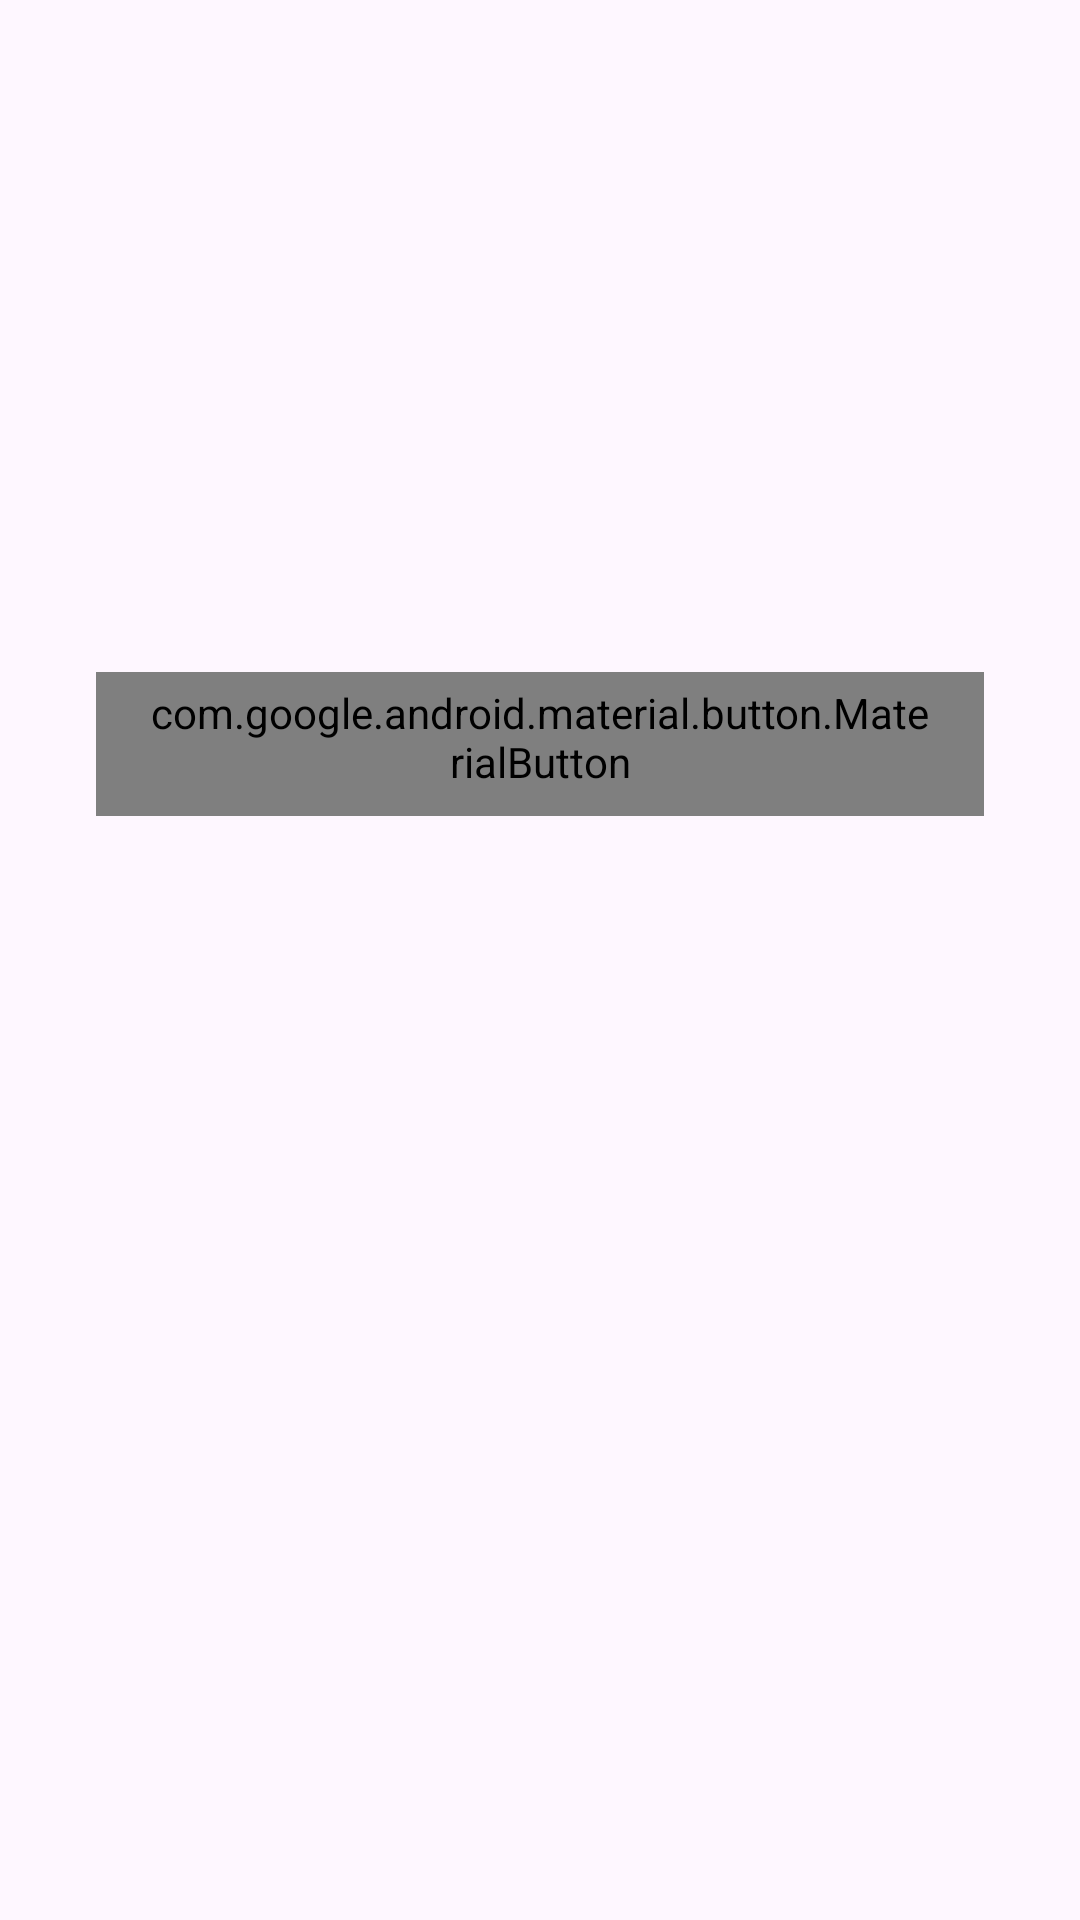

Reconstruct the res/layout file that produces this screen, plus the resources it refers to.
<!-- AndroidManifest.xml: application theme Theme.FoodDelivery -->
<!-- res/layout/fragment_home.xml -->
<?xml version="1.0" encoding="utf-8"?>
<androidx.constraintlayout.widget.ConstraintLayout xmlns:android="http://schemas.android.com/apk/res/android"
    xmlns:app="http://schemas.android.com/apk/res-auto"
    xmlns:tools="http://schemas.android.com/tools"
    android:layout_width="match_parent"
    android:layout_height="match_parent"
    tools:context=".presentation.fragments.home.HomeFragment">


    <androidx.viewpager2.widget.ViewPager2
        android:id="@+id/imageSlider"
        android:layout_width="match_parent"
        android:layout_height="200dp"
        android:paddingStart="40dp"
        android:paddingEnd="40dp"
        android:layout_marginTop="8dp"
        app:layout_constraintEnd_toEndOf="parent"
        app:layout_constraintStart_toStartOf="parent"
        app:layout_constraintTop_toTopOf="parent" />

    <androidx.constraintlayout.widget.ConstraintLayout
        android:id="@+id/constraintLayout"
        android:layout_width="0dp"
        android:layout_height="wrap_content"
        android:layout_marginStart="32dp"
        android:layout_marginTop="16dp"
        android:layout_marginEnd="32dp"
        app:layout_constraintEnd_toEndOf="parent"
        app:layout_constraintStart_toStartOf="parent"
        app:layout_constraintTop_toBottomOf="@id/imageSlider">

        <TextView
            android:id="@+id/popular"
            style="@style/tv_description_SplashActivity"
            android:layout_width="wrap_content"
            android:layout_height="wrap_content"
            android:text="@string/popular"
            app:layout_constraintBaseline_toBaselineOf="@id/btn_go_menu"
            app:layout_constraintStart_toStartOf="parent" />

        <com.google.android.material.button.MaterialButton
            android:id="@+id/btn_go_menu"
            style="@style/btn_signInSignUp.login"
            android:layout_width="wrap_content"
            android:layout_height="wrap_content"
            android:text="@string/go_menu"
            android:textColor="@color/red_startActivity"
            app:layout_constraintBaseline_toBaselineOf="@id/popular"
            app:layout_constraintEnd_toEndOf="parent" />

    </androidx.constraintlayout.widget.ConstraintLayout>

    <androidx.recyclerview.widget.RecyclerView
        android:id="@+id/rv_home_FH"
        android:layout_width="match_parent"
        android:layout_height="0dp"
        android:layout_marginStart="8dp"
        android:layout_marginTop="8dp"
        android:layout_marginEnd="8dp"
        android:layout_marginBottom="8dp"
        android:backgroundTint="@color/light"
        tools:listitem="@layout/home_food_item"
        app:layout_constraintBottom_toBottomOf="parent"
        app:layout_constraintEnd_toEndOf="parent"
        app:layout_constraintStart_toStartOf="parent"
        app:layout_constraintTop_toBottomOf="@+id/constraintLayout" />

</androidx.constraintlayout.widget.ConstraintLayout>
<!-- res/layout/home_food_item.xml (included above) -->
<?xml version="1.0" encoding="utf-8"?>
<androidx.cardview.widget.CardView xmlns:android="http://schemas.android.com/apk/res/android"
    xmlns:app="http://schemas.android.com/apk/res-auto"
    android:layout_width="match_parent"
    android:layout_height="wrap_content"
    xmlns:tools="http://schemas.android.com/tools"
    android:layout_margin="8dp"
    app:cardCornerRadius="10dp">

    <androidx.constraintlayout.widget.ConstraintLayout
        android:layout_width="match_parent"
        android:layout_height="wrap_content"
        android:padding="12dp">

        
        <androidx.cardview.widget.CardView
            android:id="@+id/container_food_item"
            android:layout_width="80dp"
            android:layout_height="80dp"
            app:cardCornerRadius="10dp"
            app:layout_constraintStart_toStartOf="parent"
            app:layout_constraintTop_toTopOf="parent"
            app:layout_constraintBottom_toBottomOf="parent">

            <ImageView
                android:id="@+id/image_in_container_food_item"
                android:layout_width="match_parent"
                android:layout_height="match_parent"
                android:background="@drawable/im_sandwich"
                android:scaleType="centerCrop" />

        </androidx.cardview.widget.CardView>

        
        <TextView
            android:id="@+id/tv_food_item_price"
            style="@style/tv_title_StartActivity"
            android:layout_width="wrap_content"
            android:layout_height="wrap_content"
            android:layout_marginTop="8dp"
            android:layout_marginEnd="8dp"
            android:text="@string/design_price"
            android:textSize="24sp"
            app:layout_constraintEnd_toEndOf="parent"
            app:layout_constraintTop_toTopOf="@+id/container_food_item" />

        
        <TextView
            android:id="@+id/tv_food_item_name"
            style="@style/tv_description_SplashActivity"
            android:layout_width="0dp"
            android:layout_height="wrap_content"
            android:layout_marginStart="16dp"
            android:layout_marginEnd="16dp"
            android:ellipsize="end"
            android:maxLines="1"
            android:text="@string/food_name"
            android:gravity="start"
            app:layout_constraintBottom_toBottomOf="@+id/container_food_item"
            app:layout_constraintEnd_toStartOf="@+id/tv_food_item_price"
            app:layout_constraintStart_toEndOf="@+id/container_food_item"
            app:layout_constraintTop_toTopOf="@+id/container_food_item"
            tools:text="Chicken Wings BBQ with Long Name That Should Ellipsize" />

        
        <TextView
            android:id="@+id/tv_btn_food_item"
            android:layout_width="wrap_content"
            android:layout_height="wrap_content"
            android:layout_marginTop="8dp"
            android:background="@drawable/tv_shape_add_cart"
            android:fontFamily="@font/yeonsung"
            android:text="@string/add_to_cart"
            android:textColor="@color/blue"
            android:textSize="12sp"
            app:layout_constraintEnd_toEndOf="@+id/tv_food_item_price"
            app:layout_constraintStart_toStartOf="@+id/tv_food_item_price"
            app:layout_constraintTop_toBottomOf="@+id/tv_food_item_price"
            app:layout_constraintBottom_toBottomOf="parent" />

    </androidx.constraintlayout.widget.ConstraintLayout>
</androidx.cardview.widget.CardView>
<!-- resources referenced by this layout -->
<resources>
  <color name="blue">#1E7AC5</color>
  <color name="light">#F4F4F4</color>
  <color name="red_startActivity">#92000A</color>
  <!-- drawable tv_shape_add_cart (drawable) -->
  <?xml version="1.0" encoding="utf-8"?>
  <shape xmlns:android="http://schemas.android.com/apk/res/android"
      android:shape="rectangle">
  
      
      <solid android:color="@android:color/transparent" />
  
      
      <stroke
          android:width="1dp"
          android:color="@color/blue" />
  
      
      <corners android:radius="5dp" />
  
      
      <padding
          android:left="8dp"
          android:top="4dp"
          android:right="8dp"
          android:bottom="4dp" />
  </shape>
  <string name="add_to_cart">Add to cart</string>
  <string name="design_price">$ 10,00</string>
  <string name="food_name">Food Name</string>
  <string name="go_menu">View Menu</string>
  <string name="popular">Popular</string>
  <style name="btn_signInSignUp.login" parent="btn_signInSignUp">
          <item name="android:textColor">@color/black</item>
      </style>
  <style name="tv_description_SplashActivity">
          <item name="android:fontFamily">@font/yeonsung</item>
          <item name="android:gravity">center</item>
          <item name="android:textSize">22sp</item>
          <item name="textAllCaps">false</item>
          <item name="android:textColor">@color/black</item>
      </style>
  <style name="tv_title_StartActivity" parent="tv_title_SplashActivity">
          <item name="android:layout_marginTop">32dp</item>
          <item name="android:textSize">32sp</item>
          <item name="android:textColor">@color/red_startActivity</item>
      </style>
  <style name="Theme.FoodDelivery" parent="Base.Theme.FoodDelivery" />
  <style name="btn_signInSignUp" parent="Widget.MaterialComponents.Button">
          
          <item name="android:layout_width">0dp</item>
          <item name="android:layout_height">60dp</item>
          <item name="android:textSize">16sp</item>
          <item name="android:textAllCaps">false</item>
          <item name="android:fontFamily">@font/yeonsung</item>
          <item name="android:textColor">@color/black</item>
          <item name="android:gravity">center</item>
  
          
          <item name="backgroundTint">@null</item>
          <item name="android:background">@drawable/btn_shape_lg</item>
          <item name="cornerRadius">15dp</item>
      </style>
  <color name="black">#FF000000</color>
  <style name="tv_title_SplashActivity">
          <item name="android:layout_marginTop">60dp</item>
          <item name="android:layout_marginStart">60dp</item>
          <item name="android:layout_marginEnd">60dp</item>
          <item name="android:fontFamily">@font/yeonsung</item>
          <item name="android:gravity">center</item>
          <item name="android:textSize">64sp</item>
          <item name="textAllCaps">false</item>
          <item name="android:textColor">@color/black</item>
      </style>
  <style name="Base.Theme.FoodDelivery" parent="Theme.Material3.DayNight.NoActionBar">
          <item name="colorSurfaceContainer">@color/md_theme_light_surface_container</item>
          <item name="colorOutline">@color/md_theme_light_outline</item>
          
          <item name="cardViewStyle">@style/Widget.FoodDelivery.CardView</item>
      </style>
  <!-- drawable btn_shape_lg (drawable) -->
  <?xml version="1.0" encoding="utf-8"?>
  <ripple xmlns:android="http://schemas.android.com/apk/res/android"
      android:color="?attr/colorControlHighlight">
      <item>
          <shape android:shape="rectangle">
              <solid android:color="#FFFFFF"/>
              <corners android:radius="15dp"/>
          </shape>
      </item>
  </ripple>
  <color name="md_theme_light_surface_container">#FFFBFE</color>
  <color name="md_theme_light_outline">#79747E</color>
  <style name="Widget.FoodDelivery.CardView" parent="Widget.MaterialComponents.CardView">
          <item name="strokeColor">?attr/colorOutline</item>
          <item name="cardForegroundColor">?attr/selectableItemBackground</item>
          
      </style>
</resources>
